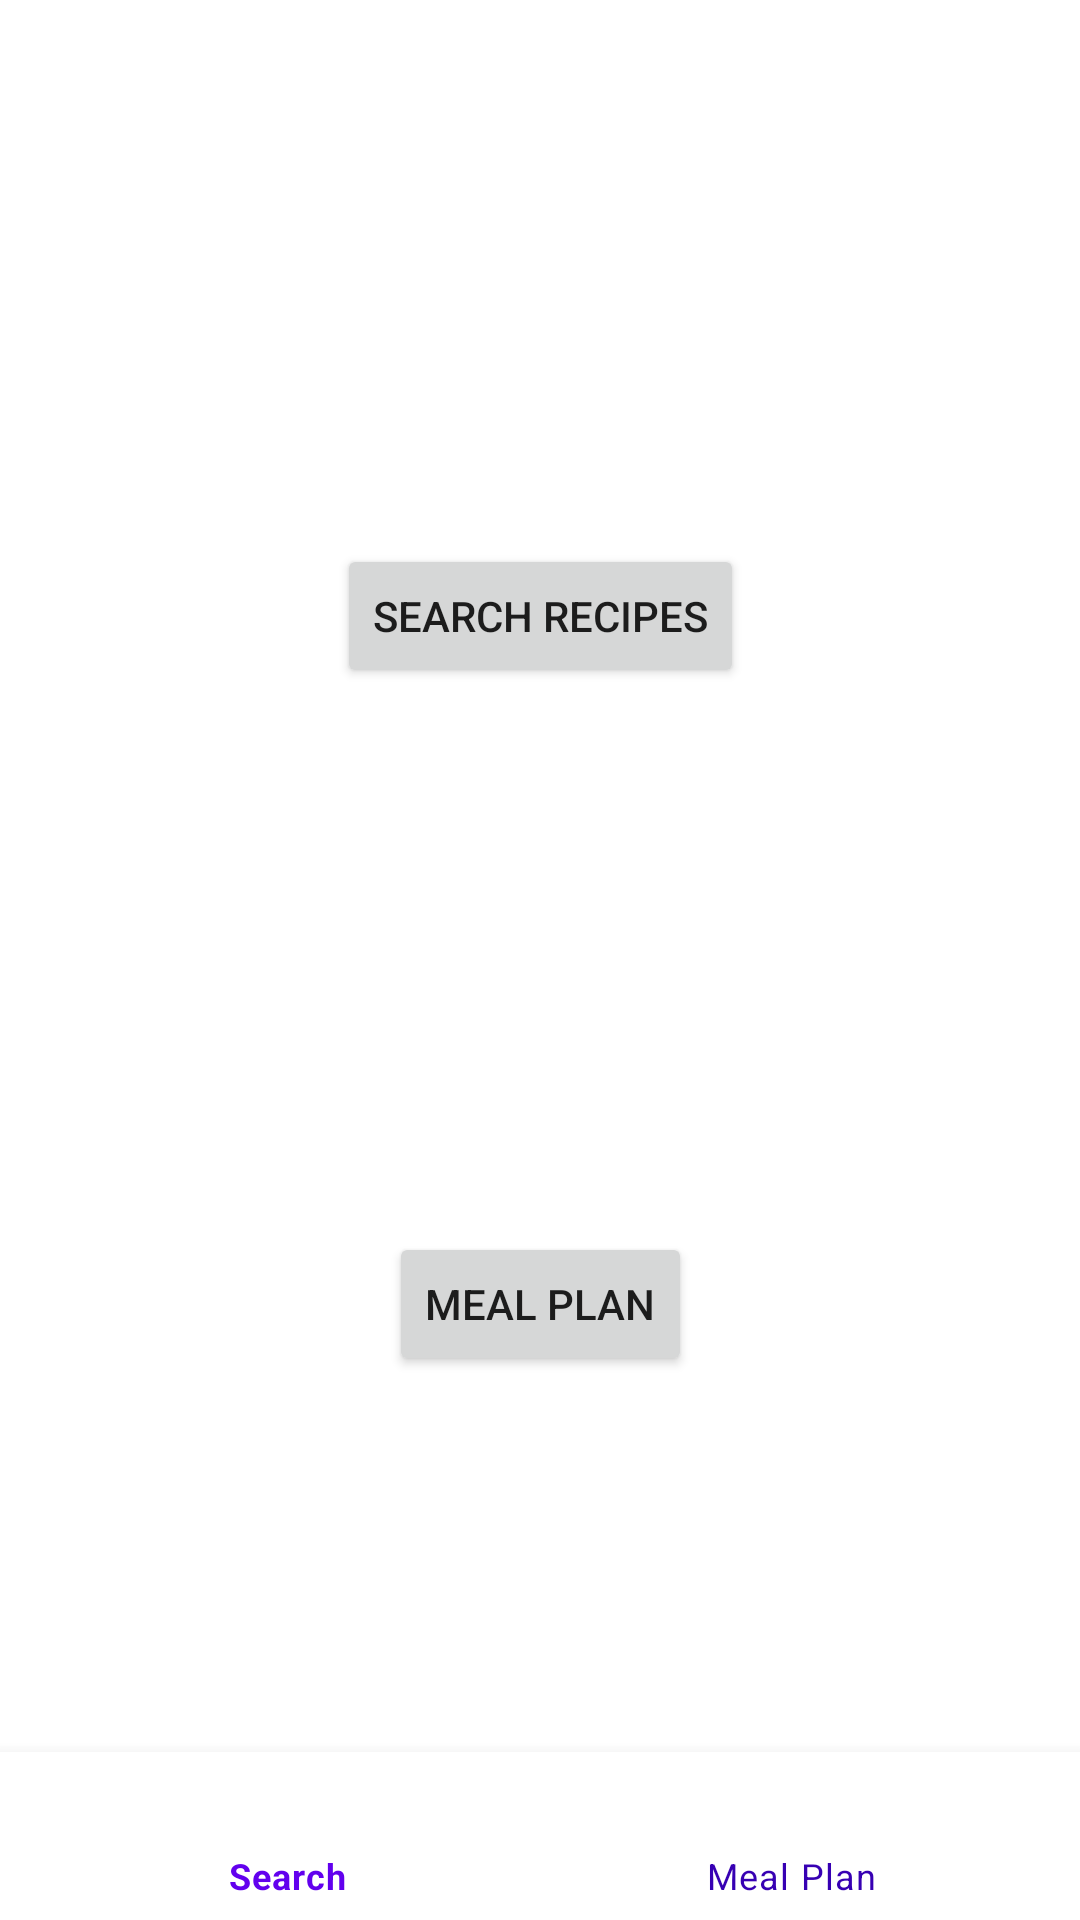

The Android layout XML behind this screen, and the referenced resources:
<!-- AndroidManifest.xml: application theme Theme.RecipeFinderMealPlanner -->
<!-- res/layout/activity_main.xml -->
<?xml version="1.0" encoding="utf-8"?>
<androidx.constraintlayout.widget.ConstraintLayout xmlns:android="http://schemas.android.com/apk/res/android"
    xmlns:app="http://schemas.android.com/apk/res-auto"
    xmlns:tools="http://schemas.android.com/tools"
    android:layout_width="match_parent"
    android:layout_height="match_parent"
    tools:context=".MainActivity">

    <Button
        android:id="@+id/searchRecipesButton"
        android:layout_width="wrap_content"
        android:layout_height="wrap_content"
        android:text="Search Recipes"
        app:layout_constraintBottom_toTopOf="@id/mealPlanButton"
        app:layout_constraintEnd_toEndOf="parent"
        app:layout_constraintStart_toStartOf="parent"
        app:layout_constraintTop_toTopOf="parent" />

    <Button
        android:id="@+id/mealPlanButton"
        android:layout_width="wrap_content"
        android:layout_height="wrap_content"
        android:text="Meal Plan"
        app:layout_constraintBottom_toBottomOf="parent"
        app:layout_constraintEnd_toEndOf="parent"
        app:layout_constraintStart_toStartOf="parent"
        app:layout_constraintTop_toBottomOf="@id/searchRecipesButton" />

    <com.google.android.material.bottomnavigation.BottomNavigationView
        android:id="@+id/bottomNavigationView"
        android:layout_width="match_parent"
        android:layout_height="wrap_content"
        android:layout_gravity="bottom"
        android:background="?android:attr/windowBackground"
        app:itemIconTint="@color/selector_bottom_navigation"
        app:itemTextColor="@color/selector_bottom_navigation"
        app:layout_constraintBottom_toBottomOf="parent"
        app:layout_constraintEnd_toEndOf="parent"
        app:layout_constraintStart_toStartOf="parent"
        app:menu="@menu/bottom_navigation_menu" />

</androidx.constraintlayout.widget.ConstraintLayout>
<!-- resources referenced by this layout -->
<resources>
  <style name="Theme.RecipeFinderMealPlanner" parent="Theme.MaterialComponents.DayNight.DarkActionBar">
          
          <item name="colorPrimary">@color/purple_500</item>
          <item name="colorPrimaryVariant">@color/purple_700</item>
          <item name="colorOnPrimary">@color/white</item>
          
          <item name="colorSecondary">@color/teal_200</item>
          <item name="colorSecondaryVariant">@color/teal_700</item>
          <item name="colorOnSecondary">@color/black</item>
          
          <item name="android:statusBarColor">?attr/colorPrimaryVariant</item>
          
      </style>
  <!-- not gathered from this repository: default colours our renderer supplied (Android Studio template values) -->
  <color name="purple_500">#FF6200EE</color>
  <color name="purple_700">#FF3700B3</color>
  <color name="teal_200">#FF03DAC5</color>
  <color name="teal_700">#FF018786</color>
  <color name="black">#FF000000</color>
  <color name="white">#FFFFFFFF</color>
</resources>
